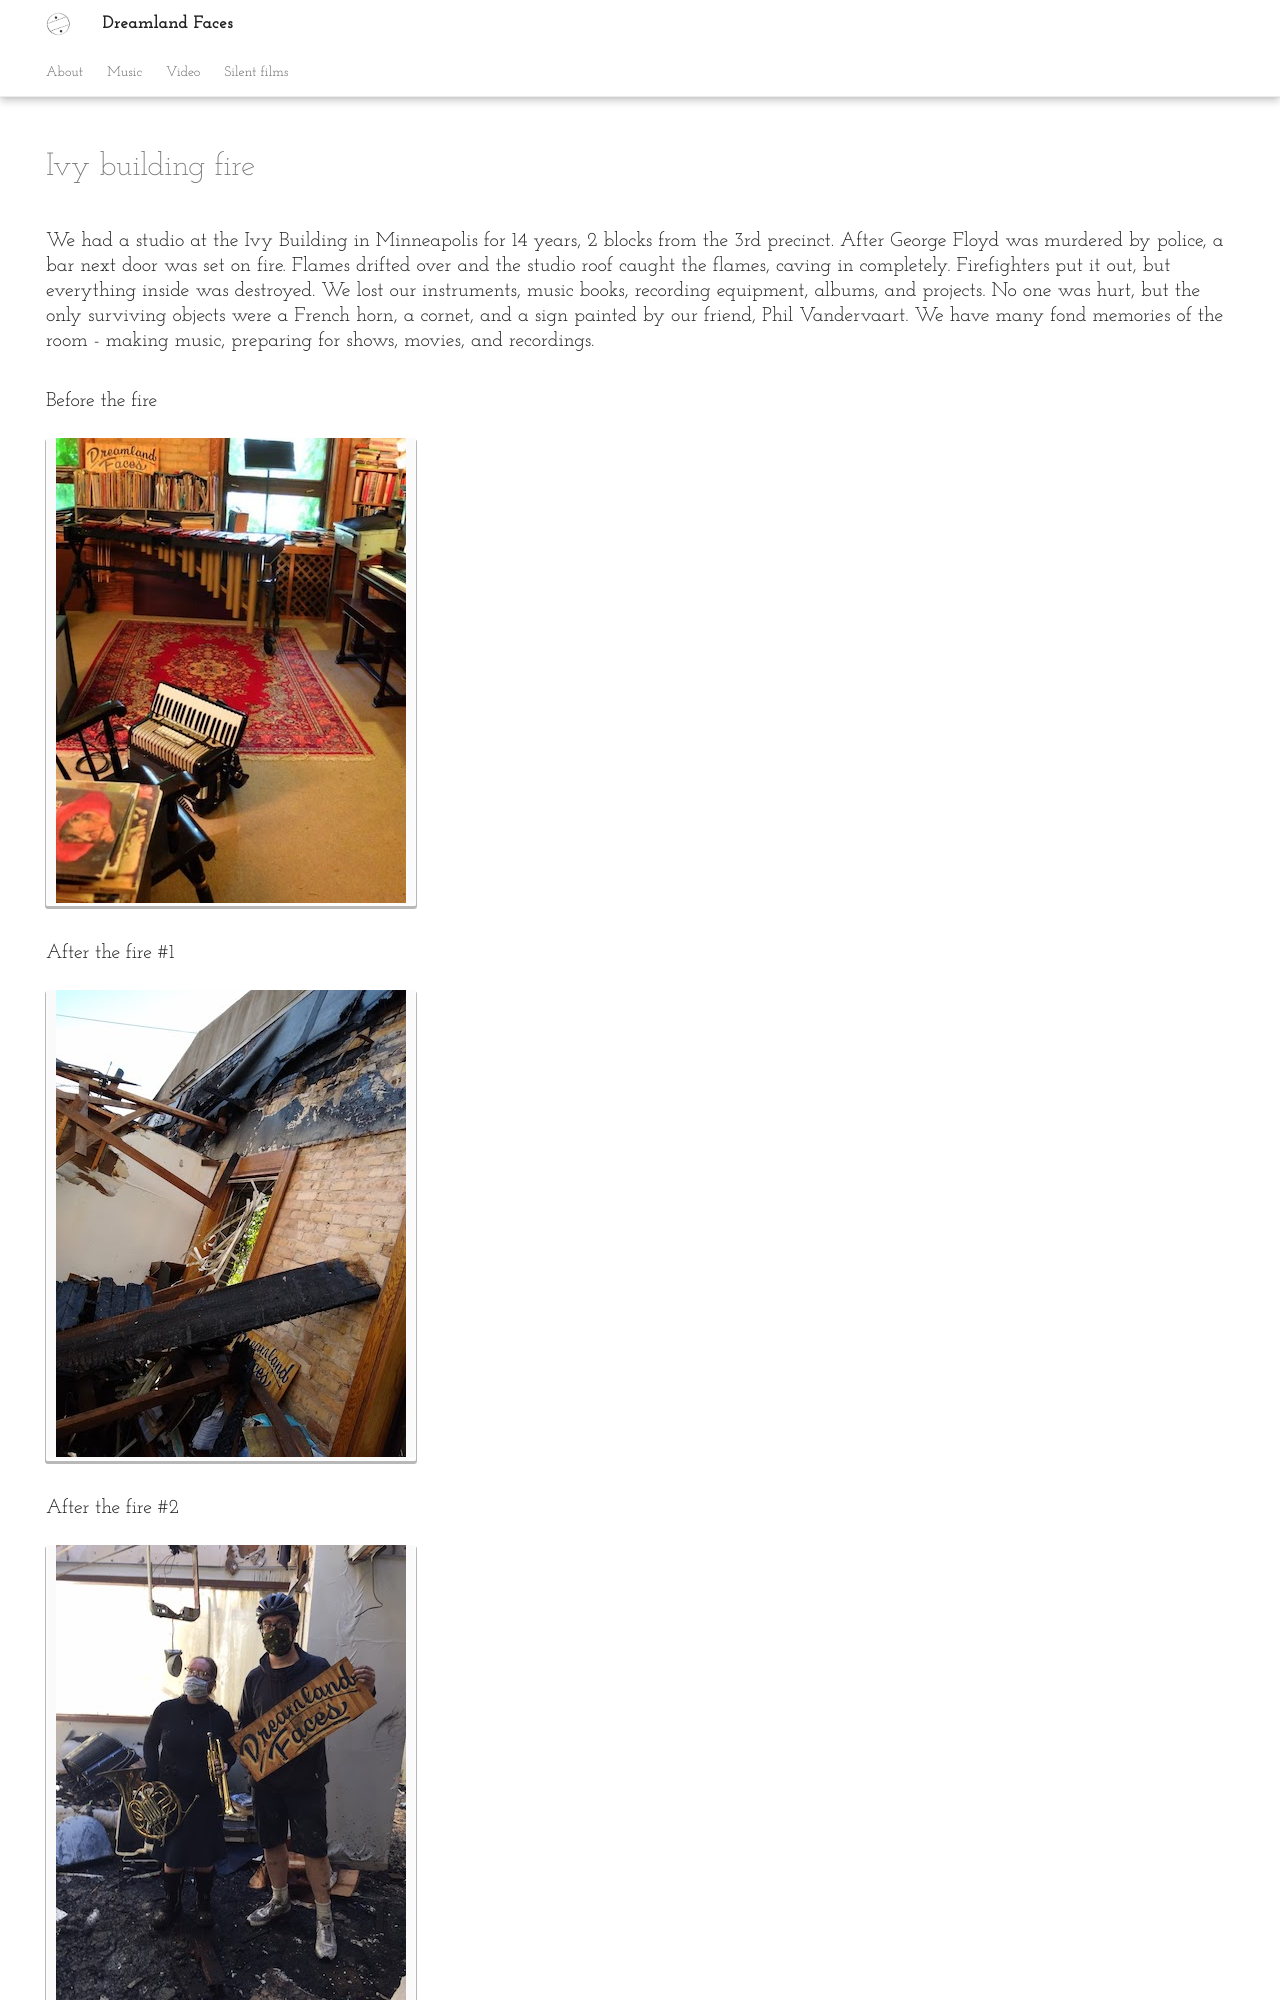

repository: dreamlandfaces/about · page: ivy-building-fire/index.html · generator: mkdocs

---
hide:
  - navigation
  - toc
  - footer
---

We had a studio at the Ivy Building in Minneapolis for 14 years, 2 blocks from the 3rd precinct. After George Floyd was murdered by police, a bar next door was set on fire. Flames drifted over and the studio roof caught the flames, caving in completely. Firefighters put it out, but everything inside was destroyed. We lost our instruments, music books, recording equipment, albums, and projects. No one was hurt, but the only surviving objects were a French horn, a cornet, and a sign painted by our friend, Phil Vandervaart. We have many fond memories of the room -  making music, preparing for shows, movies, and recordings. 


### Before the fire

<kbd>
![](images/ivyStudio.jpg)
</kbd>


### After the fire #1

<kbd>
![](images/wall.jpg)
</kbd>
